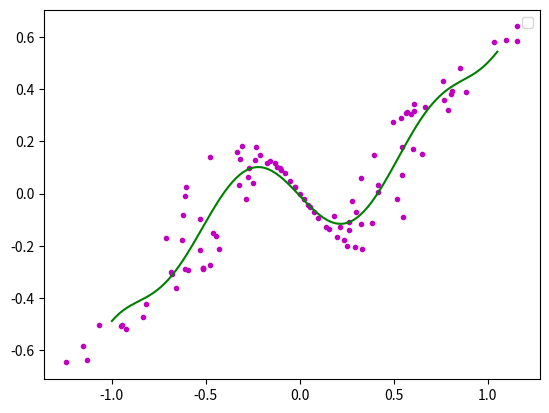

Here is the Python script that generated this plot:

# coding=utf-8

'''
[redacted]
程序:多项式曲线拟合算法
'''
import matplotlib.pyplot as plt
import math
import numpy
import random

fig = plt.figure()
ax = fig.add_subplot(111)

#阶数为9阶
order=9

#生成曲线上的各个点
x = numpy.arange(-1,1,0.02)
y = [((a*a-1)*(a*a-1)*(a*a-1)+0.5)*numpy.sin(a*2) for a in x]
#ax.plot(x,y,color='r',linestyle='-',marker='')
#,label="(a*a-1)*(a*a-1)*(a*a-1)+0.5"

#生成的曲线上的各个点偏移一下，并放入到xa,ya中去
i=0
xa=[]
ya=[]
for xx in x:
    yy=y[i]
    d=float(random.randint(60,140))/100
    #ax.plot([xx*d],[yy*d],color='m',linestyle='',marker='.')
    i+=1
    xa.append(xx*d)
    ya.append(yy*d)

'''for i in range(0,5):
    xx=float(random.randint(-100,100))/100
    yy=float(random.randint(-60,60))/100
    xa.append(xx)
    ya.append(yy)'''

ax.plot(xa,ya,color='m',linestyle='',marker='.')


#进行曲线拟合
matA=[]
for i in range(0,order+1):
    matA1=[]
    for j in range(0,order+1):
        tx=0.0
        for k in range(0,len(xa)):
            dx=1.0
            for l in range(0,j+i):
                dx=dx*xa[k]
            tx+=dx
        matA1.append(tx)
    matA.append(matA1)

#print(len(xa))
#print(matA[0][0])
matA=numpy.array(matA)

matB=[]
for i in range(0,order+1):
    ty=0.0
    for k in range(0,len(xa)):
        dy=1.0
        for l in range(0,i):
            dy=dy*xa[k]
        ty+=ya[k]*dy
    matB.append(ty)
 
matB=numpy.array(matB)

matAA=numpy.linalg.solve(matA,matB)

#画出拟合后的曲线
#print(matAA)
xxa= numpy.arange(-1,1.06,0.01)
yya=[]
for i in range(0,len(xxa)):
    yy=0.0
    for j in range(0,order+1):
        dy=1.0
        for k in range(0,j):
            dy*=xxa[i]
        dy*=matAA[j]
        yy+=dy
    yya.append(yy)
ax.plot(xxa,yya,color='g',linestyle='-',marker='')

ax.legend()
plt.show()